Run: headless pygame with SDL's dummy video driver; simulated clock (each Clock.tick advances the game by its frame time, no real sleeping); random seed 0; keys injected as events and as key.get_pressed() state; no mouse input.
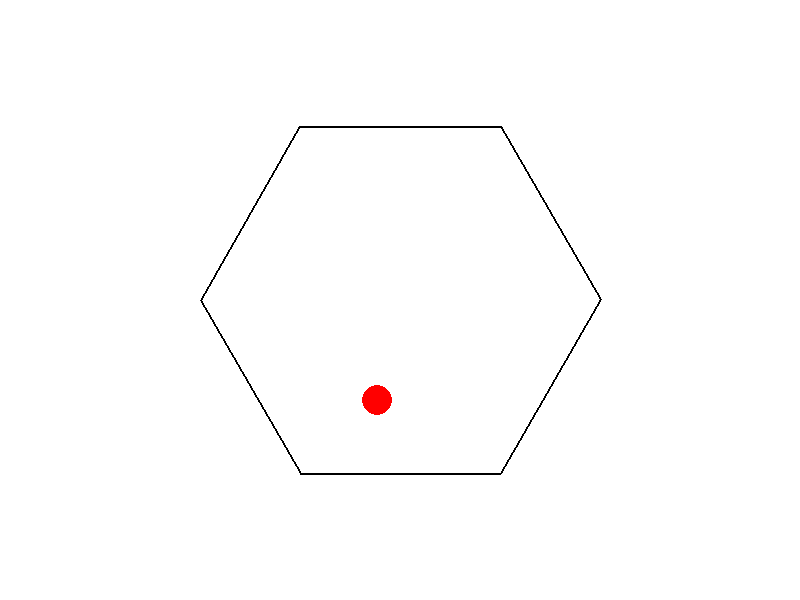
Frame 1 of 4 · flips 1–60 · no input
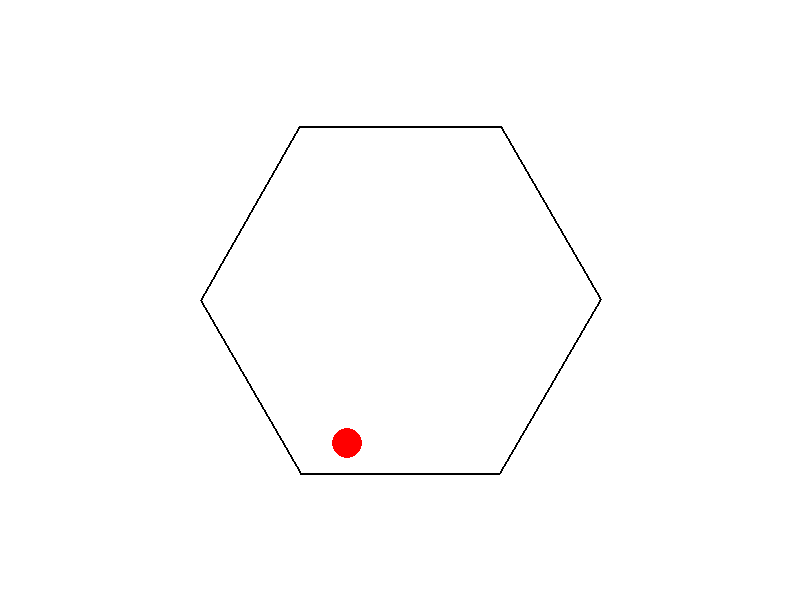
Frame 2 of 4 · flips 61–180 · tapped SPACE, RETURN · held RIGHT (→), D
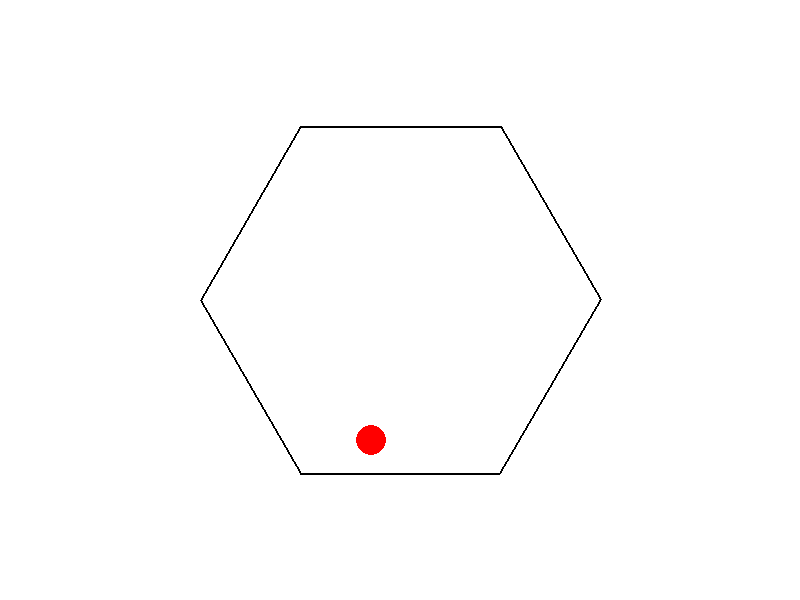
Frame 3 of 4 · flips 181–300 · held DOWN (↓), S
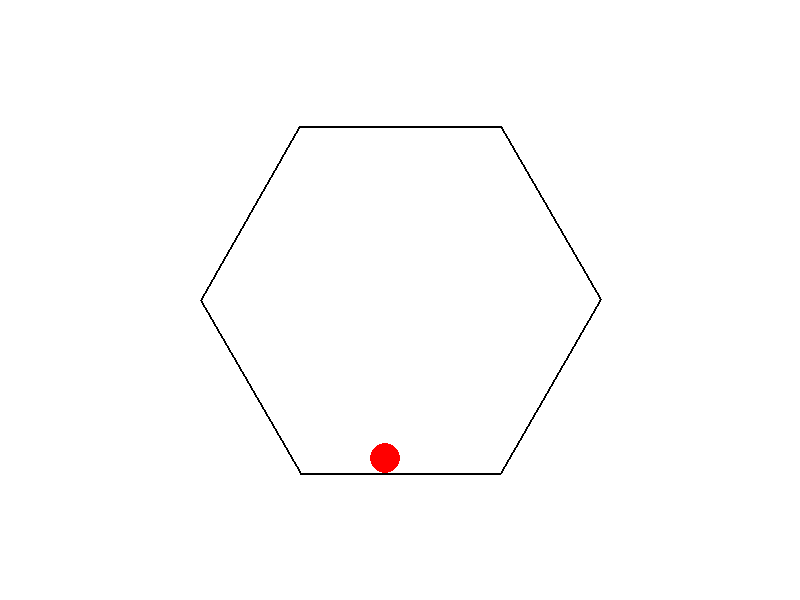
Frame 4 of 4 · flips 301–420 · held LEFT (←), A, UP (↑), W

The pygame program that drew these frames:

import pygame
import math
import sys

# Initialize Pygame
pygame.init()

# Screen dimensions
WIDTH, HEIGHT = 800, 600
screen = pygame.display.set_mode((WIDTH, HEIGHT))
pygame.display.set_caption("Bouncing Ball in Spinning Hexagon")

# Colors
WHITE = (255, 255, 255)
BLACK = (0, 0, 0)
RED = (255, 0, 0)

# Clock
clock = pygame.time.Clock()

# Physics constants
GRAVITY = 0.5
FRICTION = 0.99
BALL_RADIUS = 15
BALL_SPEED_X = 5
BALL_SPEED_Y = 0
HEXAGON_RADIUS = 200
HEXAGON_SPEED = 1  # Degrees per frame

# Ball properties
ball_pos = [WIDTH // 2, HEIGHT // 2]
ball_vel = [BALL_SPEED_X, BALL_SPEED_Y]

# Hexagon properties
hexagon_angle = 0  # Current rotation angle in degrees

def rotate_point(point, angle, center):
    """Rotate a point around a center by a given angle."""
    angle_rad = math.radians(angle)
    x, y = point
    cx, cy = center
    dx = x - cx
    dy = y - cy
    new_x = cx + dx * math.cos(angle_rad) - dy * math.sin(angle_rad)
    new_y = cy + dx * math.sin(angle_rad) + dy * math.cos(angle_rad)
    return (new_x, new_y)

def get_hexagon_points(center, radius, angle):
    """Get the vertices of a hexagon centered at `center` with a given radius and rotation angle."""
    points = []
    for i in range(6):
        x = center[0] + radius * math.cos(math.radians(60 * i + angle))
        y = center[1] + radius * math.sin(math.radians(60 * i + angle))
        points.append((x, y))
    return points

def line_intersection(line1, line2):
    """Find the intersection point of two lines."""
    x1, y1 = line1[0]
    x2, y2 = line1[1]
    x3, y3 = line2[0]
    x4, y4 = line2[1]

    denom = (x1 - x2) * (y3 - y4) - (y1 - y2) * (x3 - x4)
    if denom == 0:
        return None  # Lines are parallel

    px = ((x1 * y2 - y1 * x2) * (x3 - x4) - (x1 - x2) * (x3 * y4 - y3 * x4)) / denom
    py = ((x1 * y2 - y1 * x2) * (y3 - y4) - (y1 - y2) * (x3 * y4 - y3 * x4)) / denom
    return (px, py)

def closest_point_on_line(point, line):
    """Find the closest point on a line to a given point."""
    x1, y1 = line[0]
    x2, y2 = line[1]
    px, py = point

    dx = x2 - x1
    dy = y2 - y1
    t = ((px - x1) * dx + (py - y1) * dy) / (dx * dx + dy * dy)
    t = max(0, min(1, t))
    return (x1 + t * dx, y1 + t * dy)

def reflect_velocity(vel, normal):
    """Reflect the velocity vector off a surface with a given normal."""
    dot = vel[0] * normal[0] + vel[1] * normal[1]
    new_x = vel[0] - 2 * dot * normal[0]
    new_y = vel[1] - 2 * dot * normal[1]
    return [new_x, new_y]

# Main loop
running = True
while running:
    for event in pygame.event.get():
        if event.type == pygame.QUIT:
            running = False

    # Update hexagon rotation
    hexagon_angle += HEXAGON_SPEED
    if hexagon_angle >= 360:
        hexagon_angle -= 360

    # Update ball position and velocity
    ball_vel[1] += GRAVITY
    ball_pos[0] += ball_vel[0]
    ball_pos[1] += ball_vel[1]

    # Apply friction
    ball_vel[0] *= FRICTION
    ball_vel[1] *= FRICTION

    # Get hexagon points
    hexagon_points = get_hexagon_points((WIDTH // 2, HEIGHT // 2), HEXAGON_RADIUS, hexagon_angle)

    # Check for collisions with hexagon walls
    for i in range(6):
        p1 = hexagon_points[i]
        p2 = hexagon_points[(i + 1) % 6]
        line = [p1, p2]

        # Find the closest point on the line to the ball
        closest = closest_point_on_line(ball_pos, line)
        distance = math.hypot(ball_pos[0] - closest[0], ball_pos[1] - closest[1])

        if distance <= BALL_RADIUS:
            # Calculate the normal vector of the line
            dx = p2[0] - p1[0]
            dy = p2[1] - p1[1]
            normal = [-dy, dx]
            length = math.hypot(normal[0], normal[1])
            normal = [normal[0] / length, normal[1] / length]

            # Reflect the ball's velocity
            ball_vel = reflect_velocity(ball_vel, normal)

            # Move the ball outside the wall to prevent sticking
            overlap = BALL_RADIUS - distance
            ball_pos[0] += normal[0] * overlap
            ball_pos[1] += normal[1] * overlap

    # Clear the screen
    screen.fill(WHITE)

    # Draw the hexagon
    pygame.draw.polygon(screen, BLACK, hexagon_points, 2)

    # Draw the ball
    pygame.draw.circle(screen, RED, (int(ball_pos[0]), int(ball_pos[1])), BALL_RADIUS)

    # Update the display
    pygame.display.flip()

    # Cap the frame rate
    clock.tick(60)

# Quit Pygame
pygame.quit()
sys.exit()
